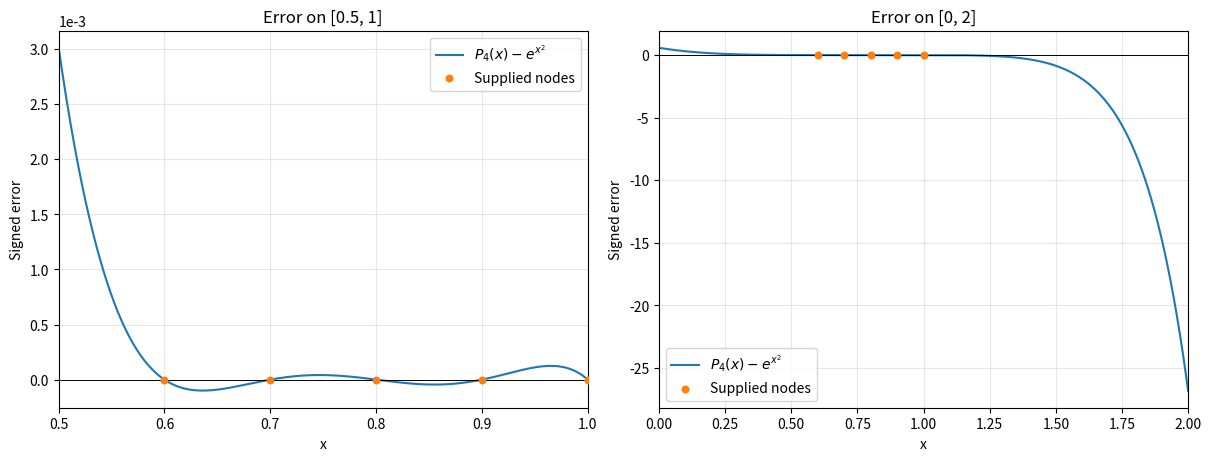

Python code for this plot:
import numpy as np
import matplotlib.pyplot as plt


def divided_differences(nodes, values):
    table = np.zeros((nodes.size, nodes.size))
    table[:, 0] = values
    for order in range(1, nodes.size):
        count = nodes.size - order
        table[:count, order] = (
            table[1:count + 1, order - 1] - table[:count, order - 1]
        ) / (nodes[order:] - nodes[:count])
    return table


def newton_value(x, nodes, coefficients):
    x = np.asarray(x, dtype=float)
    result = np.full_like(x, coefficients[-1])
    for k in range(coefficients.size - 2, -1, -1):
        result = coefficients[k] + (x - nodes[k]) * result
    return result


def main():
    nodes = np.array([0.6, 0.7, 0.8, 0.9, 1.0])
    values = np.array([1.433329, 1.632316, 1.896481, 2.247908, 2.718282])
    table = divided_differences(nodes, values)
    coefficients = table[0]

    print("Divided differences:")

    for i, node in enumerate(nodes):
        entries = " ".join(f"{v:15.10f}" for v in table[i, :nodes.size - i])
        print(f"{node:.1f} {entries}")

    polynomial = np.polynomial.Polynomial([coefficients[-1]])
    for k in range(coefficients.size - 2, -1, -1):
        polynomial = coefficients[k] + np.polynomial.Polynomial(
            [-nodes[k], 1.0]
        ) * polynomial

    a0, a1, a2, a3, a4 = polynomial.coef
    print("\nDegree 4 polynomial:")
    print(f"P4(x) = {a4:.10f}x^4 {a3:+.10f}x^3 "
          f"{a2:+.10f}x^2 {a1:+.10f}x {a0:+.10f}")

    derivative_max = 312.0 * np.exp(1.0)

    for x in [0.82, 0.98]:
        interpolated = float(newton_value(x, nodes, coefficients))
        exact = np.exp(x**2)
        remainder_bound = derivative_max / 120.0 * np.abs(np.prod(x - nodes))
        print(f"\nx = {x:.2f}")
        print(f"  P4(x)                     = {interpolated:.12f}")
        print(f"  exp(x**2)                 = {exact:.12f}")
        print(f"  interpolation bound       = {remainder_bound:.12e}")
        print(f"  signed error P4-f         = {interpolated - exact:.12e}")

    fig, axes = plt.subplots(1, 2, figsize=(12, 4.5), layout="constrained")

    for ax, (left, right) in zip(axes, [(0.5, 1.0), (0.0, 2.0)]):
        x = np.linspace(left, right, 2001)
        error = newton_value(x, nodes, coefficients) - np.exp(x**2)
        ax.plot(x, error, label=r"$P_4(x)-e^{x^2}$")
        ax.scatter(nodes, values - np.exp(nodes**2), s=22,
                   color="tab:orange", zorder=3, label="Supplied nodes")
        ax.axhline(0, color="black", linewidth=0.7)
        ax.set(xlabel="x", ylabel="Signed error", title=f"Error on [{left:g}, {right:g}]",
               xlim=(left, right))
        ax.grid(alpha=0.3)
        ax.ticklabel_format(axis="y", style="sci", scilimits=(-3, 3))
        ax.legend()

    fig.savefig("interpolation_error.png", dpi=200)
    fig.savefig("interpolation_error.pdf")
    plt.close(fig)
    print("\nSaved interpolation_error.png and interpolation_error.pdf")


if __name__ == "__main__":
    main()
